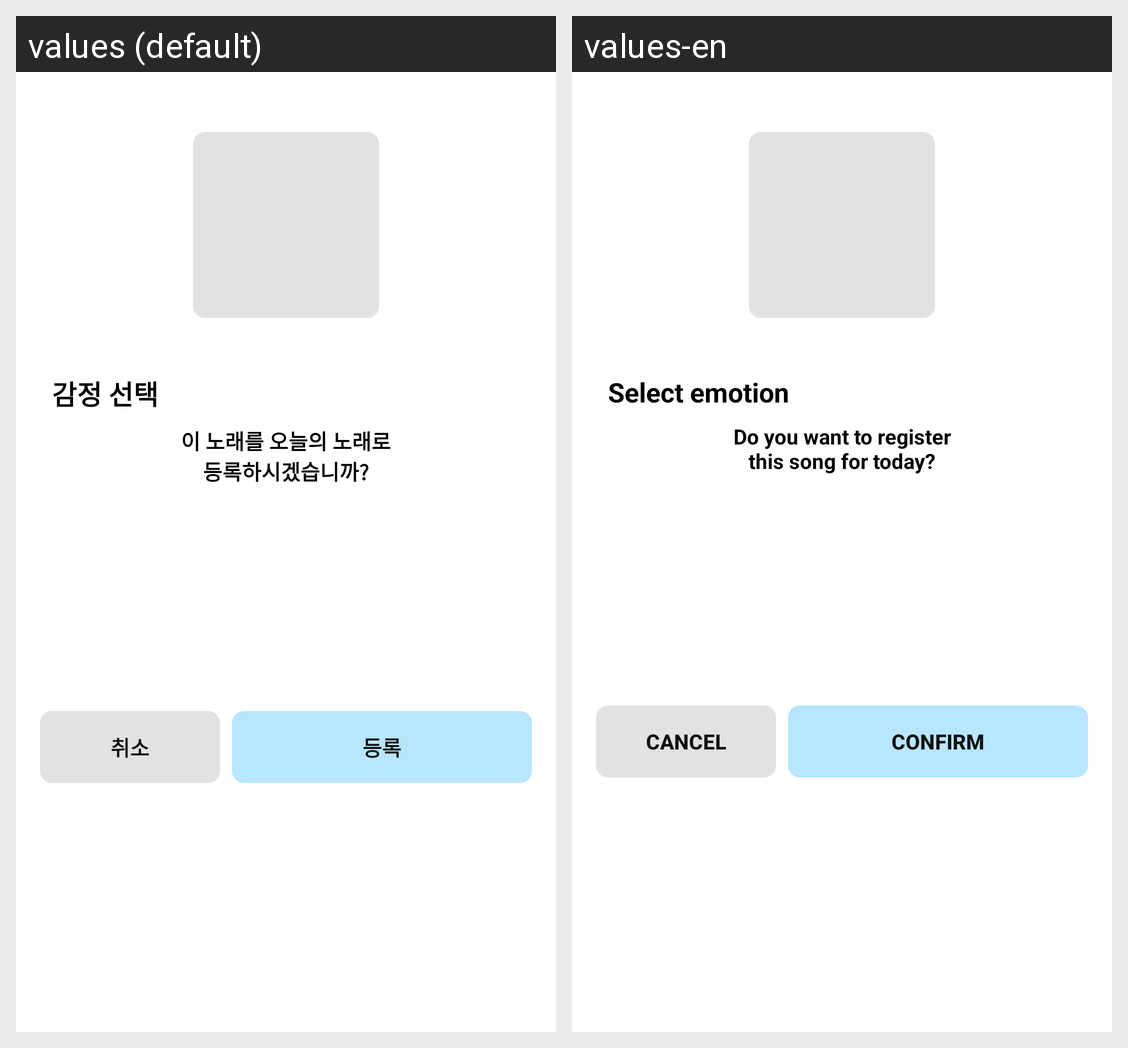

For this localized Android screen grid, give each drawn string resource with its value in every locale shown.
Android screen res/layout/fragment_track_confirm_dialog.xml rendered under 2 locales, left to right: values (default), values-en. Device: Nexus 5 (rendered at 1080×1920; each locale shown at half size, 540×960, under a caption strip naming it); theme Theme.MusicLog.
Strings drawn on this screen, with the default value and each locale's value (text and hints the layout hard-codes, and strings that could not be matched under every locale, appear in the picture but are not listed):

label_confirm_track_emotion
  values: 감정 선택
  values-en: Select emotion

label_track_confirm_message
  values: 이 노래를 오늘의 노래로
      등록하시겠습니까?
  values-en: Do you want to register
      this song for today?

label_cancel
  values: 취소
  values-en: Cancel

label_confirm
  values: 등록
  values-en: Confirm
